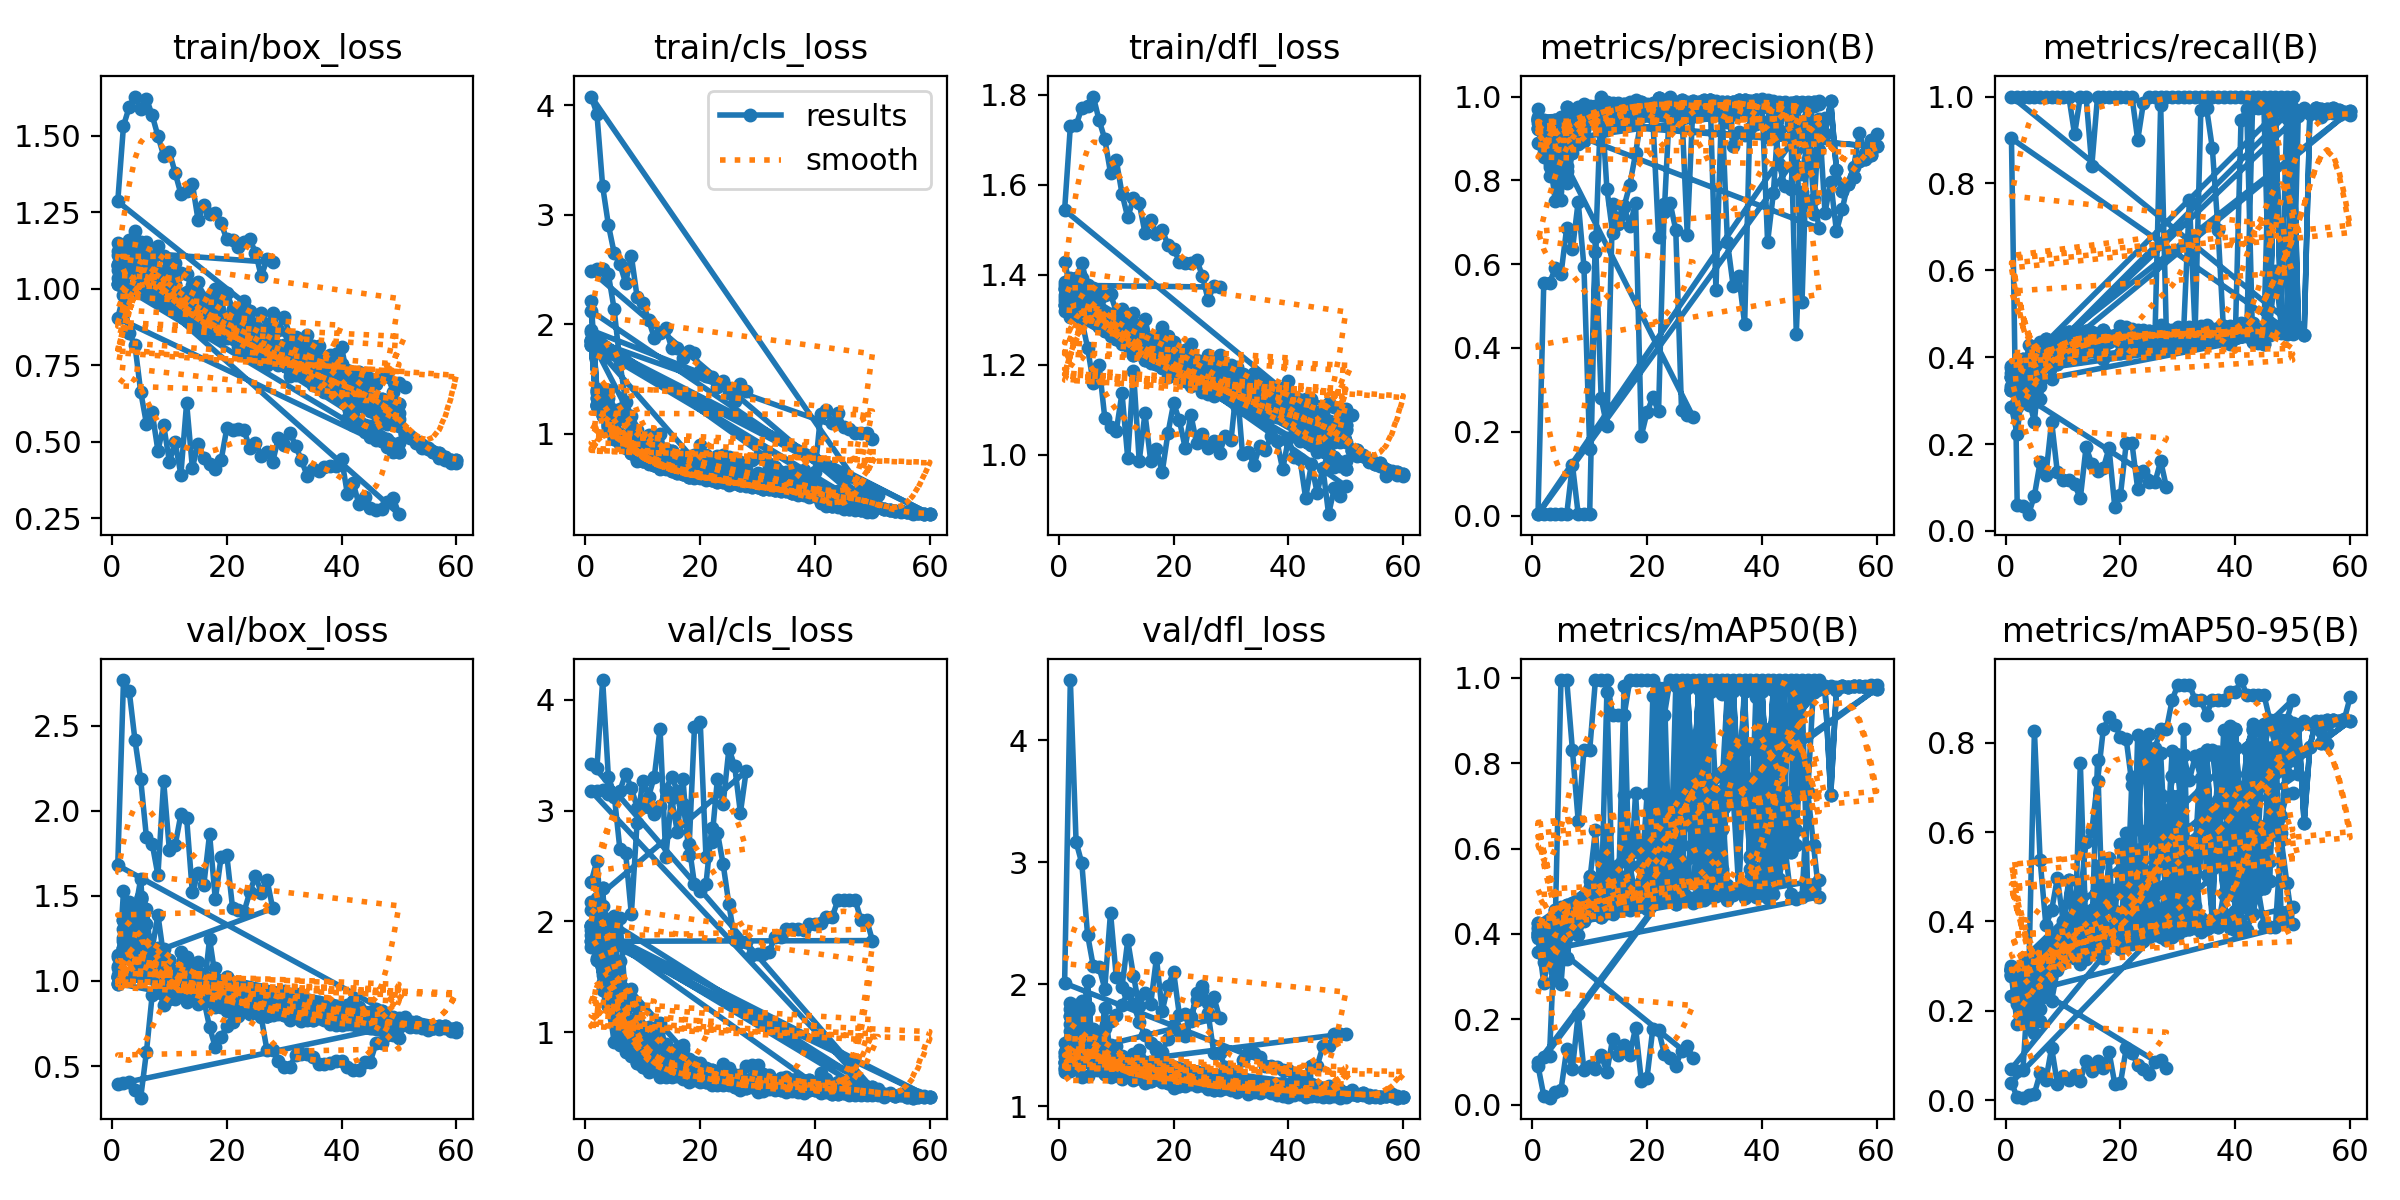

Source data for this figure (header and first rows):
epoch, train/box_loss, train/cls_loss, train/dfl_loss, metrics/precision(B), metrics/recall(B), metrics/mAP50(B), metrics/mAP50-95(B), val/box_loss, val/cls_loss, val/dfl_loss, lr/pg0, lr/pg1, lr/pg2
1, 1.148, 2.213, 1.429, 0.9461, 0.2842, 0.3899, 0.2786, 0.9868, 2.356, 1.323, 0.0005001, 0.0005001, 0.0005001
2, 1.119, 1.389, 1.37, 0.9162, 0.2238, 0.2846, 0.1703, 1.526, 2.546, 1.847, 0.0009967, 0.0009967, 0.0009967
3, 1.158, 1.393, 1.393, 0.8594, 0.3433, 0.36, 0.226, 1.279, 1.862, 1.531, 0.001473, 0.001473, 0.001473
4, 1.187, 1.397, 1.425, 0.7506, 0.332, 0.2961, 0.1681, 1.395, 1.905, 1.654, 0.001568, 0.001568, 0.001568
5, 1.153, 1.219, 1.376, 0.8966, 0.3624, 0.4034, 0.2527, 1.303, 1.606, 1.54, 0.001568, 0.001568, 0.001568
6, 1.154, 1.222, 1.372, 0.8333, 0.3047, 0.3438, 0.2037, 1.332, 2.029, 1.638, 0.001535, 0.001535, 0.001535
7, 1.099, 1.138, 1.366, 0.9172, 0.4001, 0.4432, 0.2979, 1.157, 1.272, 1.475, 0.001502, 0.001502, 0.001502
8, 1.141, 1.077, 1.355, 0.9404, 0.4099, 0.456, 0.3066, 1.197, 1.062, 1.463, 0.001469, 0.001469, 0.001469
9, 1.107, 1.036, 1.358, 0.9477, 0.3884, 0.4373, 0.3123, 1.107, 1.133, 1.38, 0.001436, 0.001436, 0.001436
10, 1.078, 0.9273, 1.318, 0.9614, 0.4549, 0.535, 0.3497, 1.07, 0.9497, 1.343, 0.001403, 0.001403, 0.001403
11, 1.083, 0.9439, 1.324, 0.9464, 0.4099, 0.458, 0.321, 1.04, 1.047, 1.293, 0.00137, 0.00137, 0.00137
12, 1.051, 0.8895, 1.298, 0.9745, 0.427, 0.4666, 0.3347, 1.027, 0.9741, 1.311, 0.001337, 0.001337, 0.001337
13, 1.049, 0.8632, 1.316, 0.9265, 0.397, 0.4582, 0.3055, 1.142, 1.084, 1.425, 0.001304, 0.001304, 0.001304
14, 0.9968, 0.8374, 1.276, 0.9337, 0.4378, 0.4655, 0.3407, 0.9902, 0.8467, 1.313, 0.001271, 0.001271, 0.001271
15, 1.024, 0.837, 1.302, 0.9523, 0.4506, 0.4751, 0.3426, 0.9954, 0.7429, 1.283, 0.001238, 0.001238, 0.001238
16, 0.9677, 0.7747, 1.244, 0.9776, 0.4421, 0.4906, 0.3654, 0.9386, 0.6976, 1.218, 0.001205, 0.001205, 0.001205
17, 0.972, 0.7648, 1.263, 0.9681, 0.4184, 0.4629, 0.3176, 1.248, 0.845, 1.483, 0.001172, 0.001172, 0.001172
18, 1, 0.7786, 1.284, 0.9639, 0.4407, 0.4816, 0.347, 1.02, 0.7295, 1.289, 0.001139, 0.001139, 0.001139
19, 0.9872, 0.7892, 1.264, 0.9684, 0.4464, 0.4821, 0.3578, 0.9567, 0.7043, 1.283, 0.001106, 0.001106, 0.001106
20, 0.9873, 0.7465, 1.251, 0.9558, 0.4721, 0.484, 0.3454, 1.024, 0.6659, 1.319, 0.001073, 0.001073, 0.001073
21, 0.9343, 0.7093, 1.227, 0.9732, 0.4542, 0.4807, 0.3604, 0.9061, 0.6591, 1.214, 0.00104, 0.00104, 0.00104
22, 0.936, 0.7068, 1.233, 0.9926, 0.4291, 0.4747, 0.3553, 0.9835, 0.6531, 1.289, 0.001007, 0.001007, 0.001007
23, 0.9591, 0.7075, 1.247, 0.9817, 0.4513, 0.4858, 0.3673, 0.9018, 0.5999, 1.206, 0.0009739, 0.0009739, 0.0009739
24, 0.9271, 0.6959, 1.204, 0.9853, 0.4635, 0.4947, 0.3765, 0.9137, 0.573, 1.217, 0.0009409, 0.0009409, 0.0009409
25, 0.8827, 0.6624, 1.204, 0.9747, 0.4442, 0.4862, 0.375, 0.9003, 0.6107, 1.212, 0.0009078, 0.0009078, 0.0009078
26, 0.9219, 0.6886, 1.222, 0.9855, 0.4528, 0.4868, 0.3703, 0.913, 0.6147, 1.252, 0.0008748, 0.0008748, 0.0008748
27, 0.8708, 0.6444, 1.202, 0.9698, 0.4506, 0.4816, 0.3734, 0.8669, 0.6136, 1.188, 0.0008418, 0.0008418, 0.0008418
28, 0.9211, 0.6639, 1.222, 0.9683, 0.4436, 0.4732, 0.3592, 0.9267, 0.6894, 1.231, 0.0008088, 0.0008088, 0.0008088
29, 0.8659, 0.6228, 1.182, 0.986, 0.4464, 0.478, 0.3653, 0.9106, 0.7028, 1.22, 0.0007758, 0.0007758, 0.0007758
30, 0.9069, 0.642, 1.199, 0.9766, 0.4464, 0.5025, 0.3837, 0.9391, 0.6989, 1.233, 0.0007428, 0.0007428, 0.0007428
31, 0.846, 0.605, 1.196, 0.9793, 0.4549, 0.6005, 0.4688, 0.9235, 0.6131, 1.22, 0.0007098, 0.0007098, 0.0007098
32, 0.8411, 0.5956, 1.181, 0.9719, 0.4686, 0.557, 0.4153, 0.9261, 0.5534, 1.23, 0.0006768, 0.0006768, 0.0006768
33, 0.8257, 0.5999, 1.172, 0.9796, 0.4614, 0.731, 0.5439, 0.8836, 0.5587, 1.182, 0.0006438, 0.0006438, 0.0006438
34, 0.8472, 0.5665, 1.181, 0.9745, 0.4678, 0.506, 0.388, 0.869, 0.537, 1.174, 0.0006108, 0.0006108, 0.0006108
35, 0.8141, 0.559, 1.141, 0.9835, 0.4407, 0.5002, 0.385, 0.8747, 0.5914, 1.177, 0.0005778, 0.0005778, 0.0005778
36, 0.8131, 0.553, 1.157, 0.9926, 0.4528, 0.5035, 0.3901, 0.8753, 0.5709, 1.166, 0.0005448, 0.0005448, 0.0005448
37, 0.7566, 0.5223, 1.126, 0.9886, 0.4584, 0.4999, 0.3871, 0.8233, 0.5439, 1.142, 0.0005118, 0.0005118, 0.0005118
38, 0.783, 0.5426, 1.14, 0.9838, 0.4476, 0.5524, 0.4168, 0.8408, 0.5556, 1.137, 0.0004788, 0.0004788, 0.0004788
39, 0.7877, 0.5438, 1.147, 0.9909, 0.462, 0.4861, 0.3855, 0.8302, 0.5307, 1.144, 0.0004458, 0.0004458, 0.0004458
40, 0.8093, 0.5419, 1.164, 0.9869, 0.4571, 0.4901, 0.3818, 0.8278, 0.512, 1.145, 0.0004127, 0.0004127, 0.0004127
41, 0.7106, 0.4791, 1.118, 0.9887, 0.463, 0.4845, 0.3776, 0.844, 0.6271, 1.17, 0.0003797, 0.0003797, 0.0003797
42, 0.6805, 0.4644, 1.109, 0.9819, 0.4578, 0.4926, 0.3816, 0.8809, 0.5733, 1.174, 0.0003467, 0.0003467, 0.0003467
43, 0.6964, 0.4528, 1.123, 0.986, 0.4614, 0.5293, 0.4163, 0.8088, 0.5108, 1.127, 0.0003137, 0.0003137, 0.0003137
44, 0.6725, 0.4326, 1.123, 0.9843, 0.4592, 0.6072, 0.4703, 0.7946, 0.5202, 1.116, 0.0002807, 0.0002807, 0.0002807
45, 0.6388, 0.4083, 1.091, 0.9698, 0.4678, 0.4926, 0.3932, 0.7714, 0.4986, 1.104, 0.0002477, 0.0002477, 0.0002477
46, 0.6311, 0.4006, 1.068, 0.9859, 0.4592, 0.4814, 0.3866, 0.7864, 0.5408, 1.113, 0.0002147, 0.0002147, 0.0002147
47, 0.6138, 0.3935, 1.065, 0.9865, 0.4624, 0.4863, 0.3878, 0.7729, 0.5037, 1.097, 0.0001817, 0.0001817, 0.0001817
48, 0.5973, 0.3923, 1.055, 0.9863, 0.4588, 0.7322, 0.5831, 0.7744, 0.4875, 1.098, 0.0001487, 0.0001487, 0.0001487
49, 0.5986, 0.3741, 1.058, 0.9778, 0.4635, 0.6082, 0.4849, 0.7781, 0.5014, 1.103, 0.0001157, 0.0001157, 0.0001157
50, 0.5752, 0.3777, 1.057, 0.9842, 0.4596, 0.4869, 0.3933, 0.7666, 0.5013, 1.089, 8.2683e-05, 8.2683e-05, 8.2683e-05
1, 1.075, 2.121, 1.355, 0.8892, 0.3348, 0.358, 0.2335, 1.138, 2.104, 1.515, 0.0005407, 0.0005407, 0.0005407
2, 1.037, 1.405, 1.306, 0.8739, 0.3434, 0.3718, 0.2481, 1.163, 2.007, 1.488, 0.001075, 0.001075, 0.001075
3, 1.115, 1.387, 1.377, 0.8388, 0.3338, 0.3724, 0.2145, 1.448, 1.839, 1.831, 0.001587, 0.001587, 0.001587
4, 1.123, 1.328, 1.362, 0.8885, 0.3133, 0.3597, 0.2064, 1.374, 1.795, 1.864, 0.001568, 0.001568, 0.001568
5, 1.149, 1.202, 1.372, 0.8369, 0.3519, 0.3585, 0.2283, 1.228, 1.605, 1.546, 0.001568, 0.001568, 0.001568
6, 1.09, 1.138, 1.339, 0.7933, 0.3472, 0.3441, 0.2271, 1.254, 1.642, 1.533, 0.001535, 0.001535, 0.001535
7, 1.102, 1.125, 1.351, 0.866, 0.4099, 0.4219, 0.2685, 1.19, 1.205, 1.472, 0.001502, 0.001502, 0.001502
8, 1.057, 0.996, 1.313, 0.8858, 0.3498, 0.3964, 0.2229, 1.389, 1.392, 1.803, 0.001469, 0.001469, 0.001469
9, 1.052, 0.966, 1.307, 0.8929, 0.3863, 0.431, 0.2915, 1.143, 1.231, 1.413, 0.001436, 0.001436, 0.001436
10, 0.9885, 0.908, 1.268, 0.9624, 0.3953, 0.4536, 0.3078, 1.123, 1.005, 1.417, 0.001403, 0.001403, 0.001403
... 573 more rows
